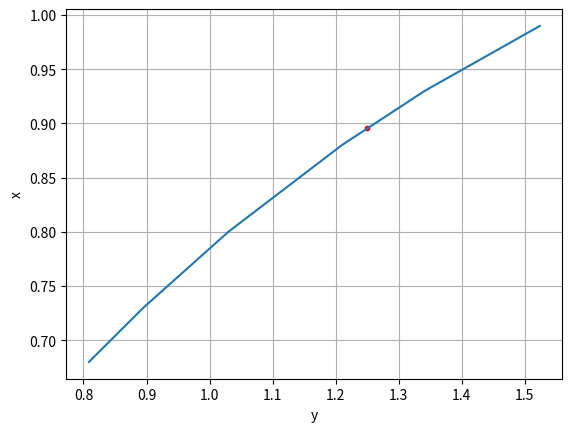

Here is the Python script that generated this plot: (Note: this script raises an exception after producing the figure.)
import numpy as np
import matplotlib.pyplot as plt

x = 0.896
ix = [0.68, 0.73, 0.80, 0.88, 0.93, 0.99]
iy = [0.80866,  0.89492, 1.02964, 1.20966, 1.34087, 1.52368]
n = len(ix)
list_of_division = []
Di = []
#print("разности:")
for i in range(n):
    list_of_difference = [ix[i] - ix[j] for j in range(n)]  # разности
    if list_of_difference[i] == 0:
        list_of_difference[i] = x - ix[i]
    Di.append(np.prod(list_of_difference))
    list_of_division.append(iy[i]/Di[i])
    #print(list_of_difference,sep='\n')  # разности

print("Di:", [str(np.round(Di[i], 10)).ljust(12, " ") for i in range(n)])
print("iy[i]/Di[i]:", [np.round(iy[i]/Di[i], 5) for i in range(n)])
F = np.prod([x - ix[i] for i in range(n)]) * sum(list_of_division)
print("F:", F)
print()
fig, ax = plt.subplots()
ax.scatter(F, x, s=10, color='red')
ax.plot(iy, ix)
ax.grid()
#  Добавляем подписи к осям:
ax.set_xlabel('y')
ax.set_ylabel('x')
plt.show()

#================================================================

x = 0.2121
ix = [0.210, 0.215, 0.220, 0.225, 0.230, 0.235]
iy = [4.83170, 4.72261, 4.61855, 4.51919, 4.42422, 4.33337]

n = len(ix)
h = [ix[i+1] - ix[i] for i in range(n - 1)]
h = sum(h) / len(h)
t = (x - ix[0]) / h
mult = lambda t: np.prod([t - i for i in range(n)])
Ci = [(-1) ** (n - 1 - i) * np.math.factorial(i) * np.math.factorial(n - 1 - i) for i in range(n)]
i_t = [t - i for i in range(n)]
i_tCi = [i_t[i] * Ci[i] for i in range(n)]
list_of_division = [iy[i] / i_tCi[i] for i in range(n)]
F = mult(t)*sum(list_of_division)

_list =[["Xi", "Yi", "t-i", "Ci", "(t-i)*Ci", "Yi/(t-i)*Ci"]]
for i in range(n):
    _list.append([])
    _list.append([
        str(ix[i]),
        str(iy[i]),
        str(i_t[i]),
        str(Ci[i]),
        str(i_tCi[i]),
        str(list_of_division[i])
        ])
for row in _list:
    print()
    for col in row:
        print(col.ljust(20," "), end=" ")
print()
print("F:", F)
fig, ax = plt.subplots()
ax.scatter(F, x, s=10, color='red')
ax.plot(iy, ix)
ax.grid()
#  Добавляем подписи к осям:
ax.set_xlabel('y')
ax.set_ylabel('x')
plt.show()

